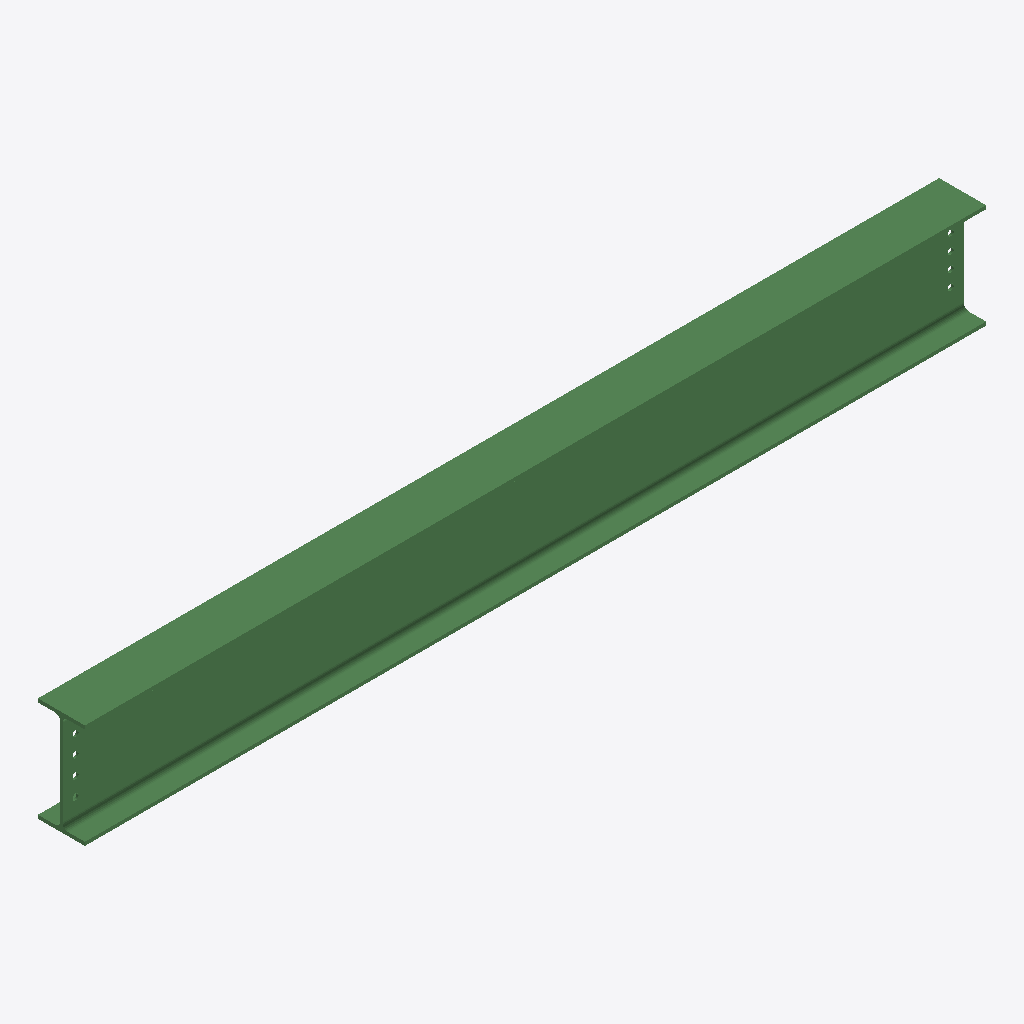
Isometric view of an IFC building model (IFC-SPF (STEP), schema IFC2X3, length unit millimetre), seen from the south-west, elements coloured by IFC class: 1 beam (green).
Extent 3.5 m × 0.2 m × 0.4 m (x, y, z). Storeys (1): Undefined at 0.00 m. Elements (1): 1 IfcBeam.

HEADER;
FILE_DESCRIPTION(('ViewDefinition[AISC_Steel_Detailing]','Option [BaseQuantities:Off]','Option [GridExport:On]','Option [Assemblies:Off]','Option [Bolts:On]','Option [Rebars:On]','Option [PourObjects:Off]','Option [Welds:On]','Option [SurfaceTreatments:On]','Option [LocationBy:0]','Option [ViewColors:Off]','Option [SectionedSpine:Off]','[2 more]'),'2;1');
FILE_NAME('b_1202_Qty_1.ifc','2026-05-16T11:53:15',('GIOVANNIPC\\gcorrea'),('Structural Designer'),'IFC Database version: Work','Tekla Structures 2020 Service Pack 5, IFC Export','');
FILE_SCHEMA(('IFC2X3'));
ENDSEC;
DATA;
#37=IFCPROJECT('2G7ZFDNE16yBDU14FA92Me',#5,'Proyecto',$,$,$,$,(#11),#36);
#39=IFCSITE('2xvEzEinjBTea80yOTcujY',#5,'Obra',$,$,#38,$,$,.ELEMENT.,$,$,$,$,$);
#41=IFCBUILDING('2RXHCZCxbEme0UFBjNCAVr',#5,'Undefined',$,$,#40,$,$,.ELEMENT.,$,$,$);
#43=IFCBUILDINGSTOREY('29hdEUCErFze9E_VIAceOd',#5,'Undefined',$,$,#42,$,$,.ELEMENT.,0.0);
#69=IFCBEAM('0NtNOq7eHCKPNZEW$RFNw8',#44,'BEAM','IPE400','IPE400',#47,#68,'ID17dd7634-1e84-4c51-95e3-3a0fdb3d7e88');
ENDSEC;
